Photos from the image-classification dataset "images" in the GitHub repository Maria-120904/Lane-Detection. Its 5 classes are: intersection, left curve, no visible path, right curve, straight.

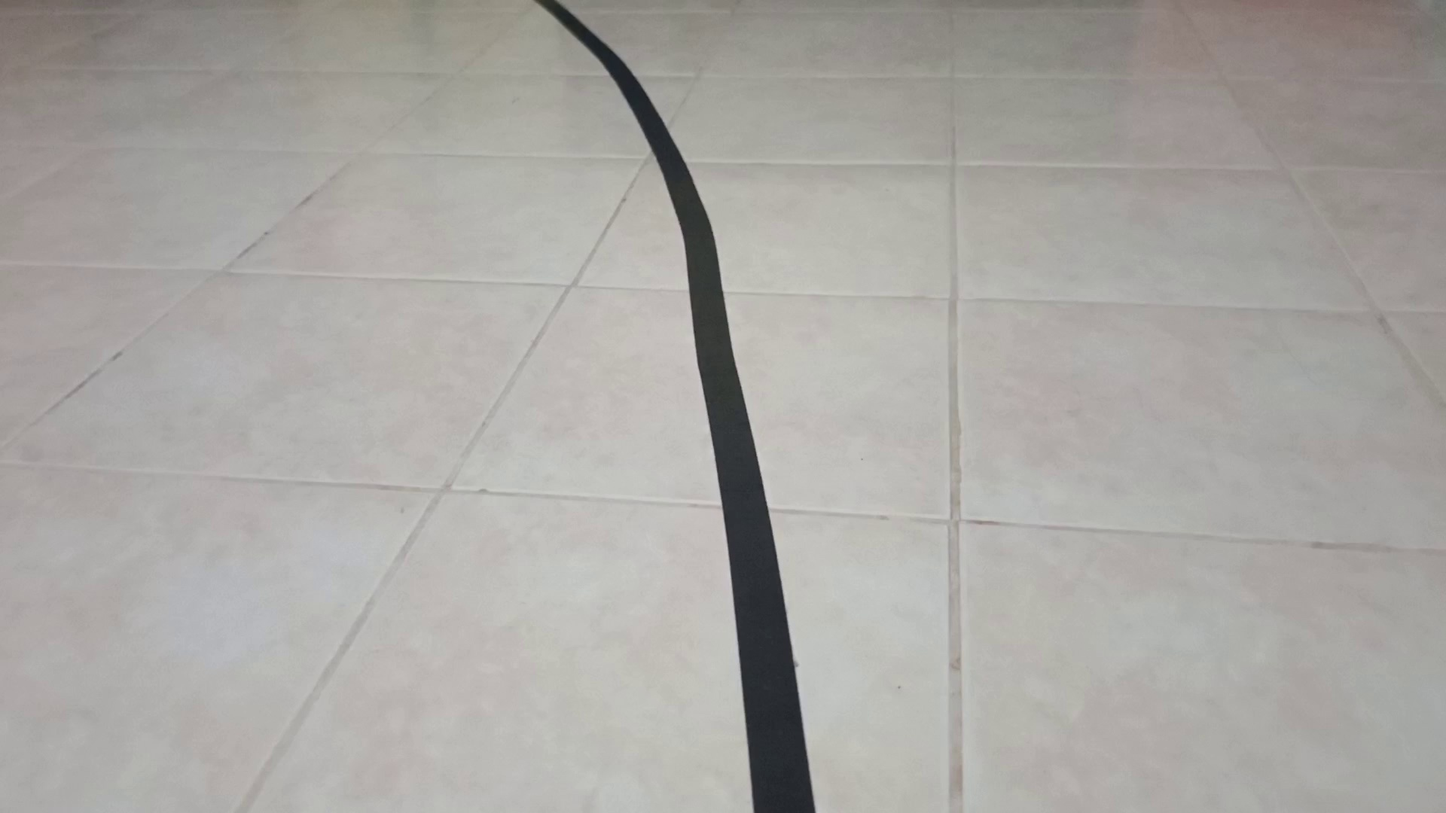
Label: left curve

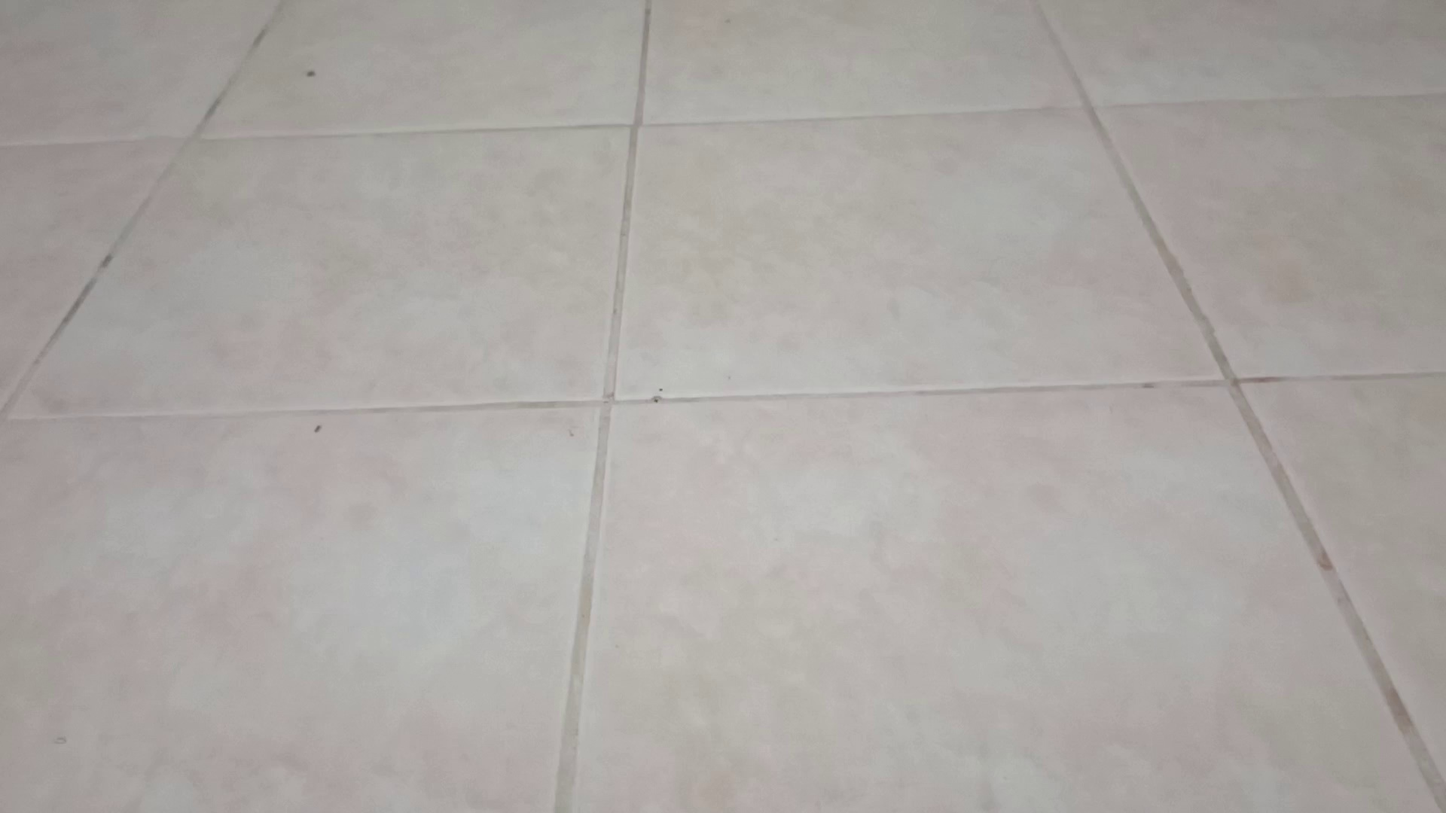
Label: no visible path

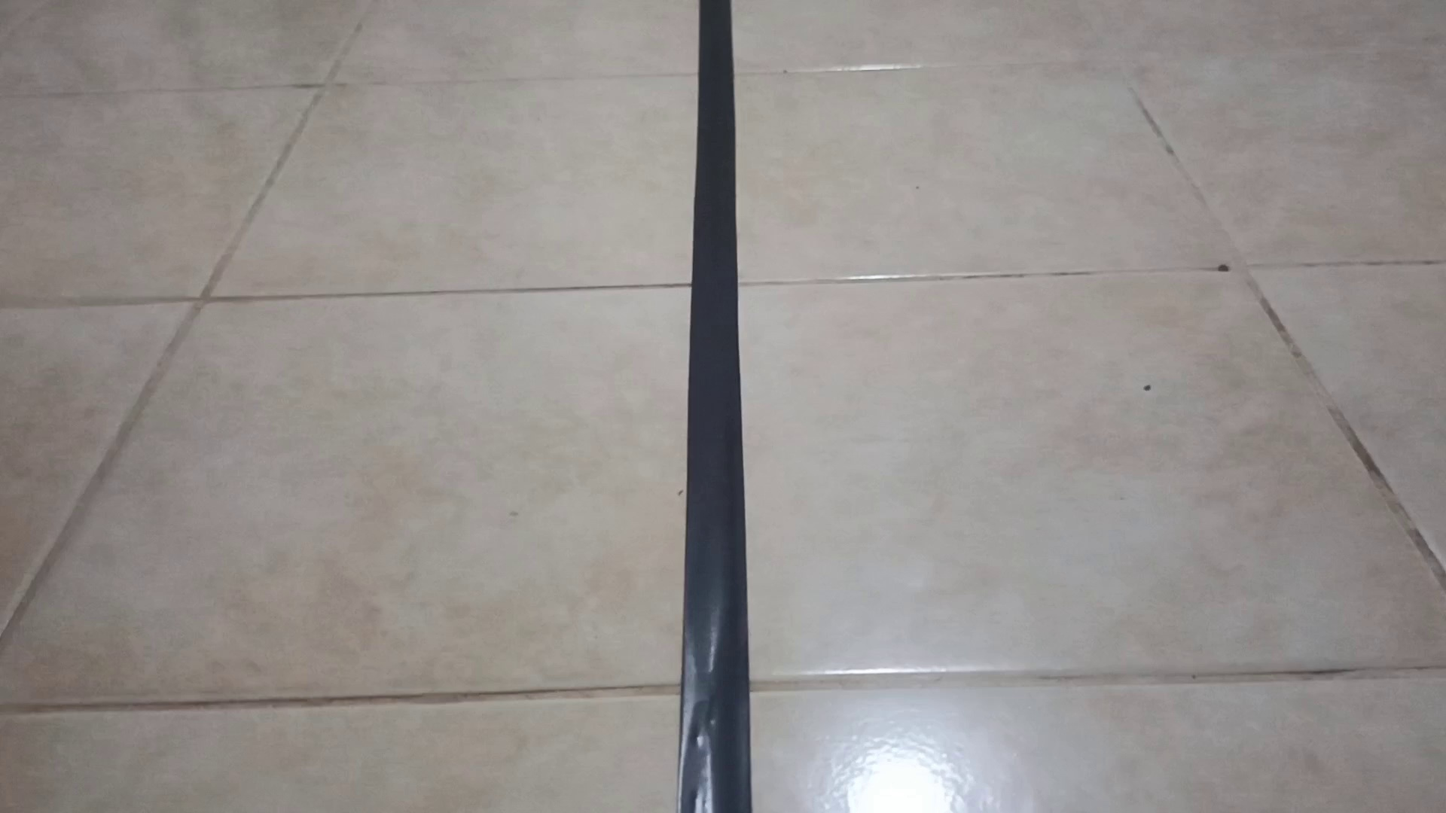
Label: straight

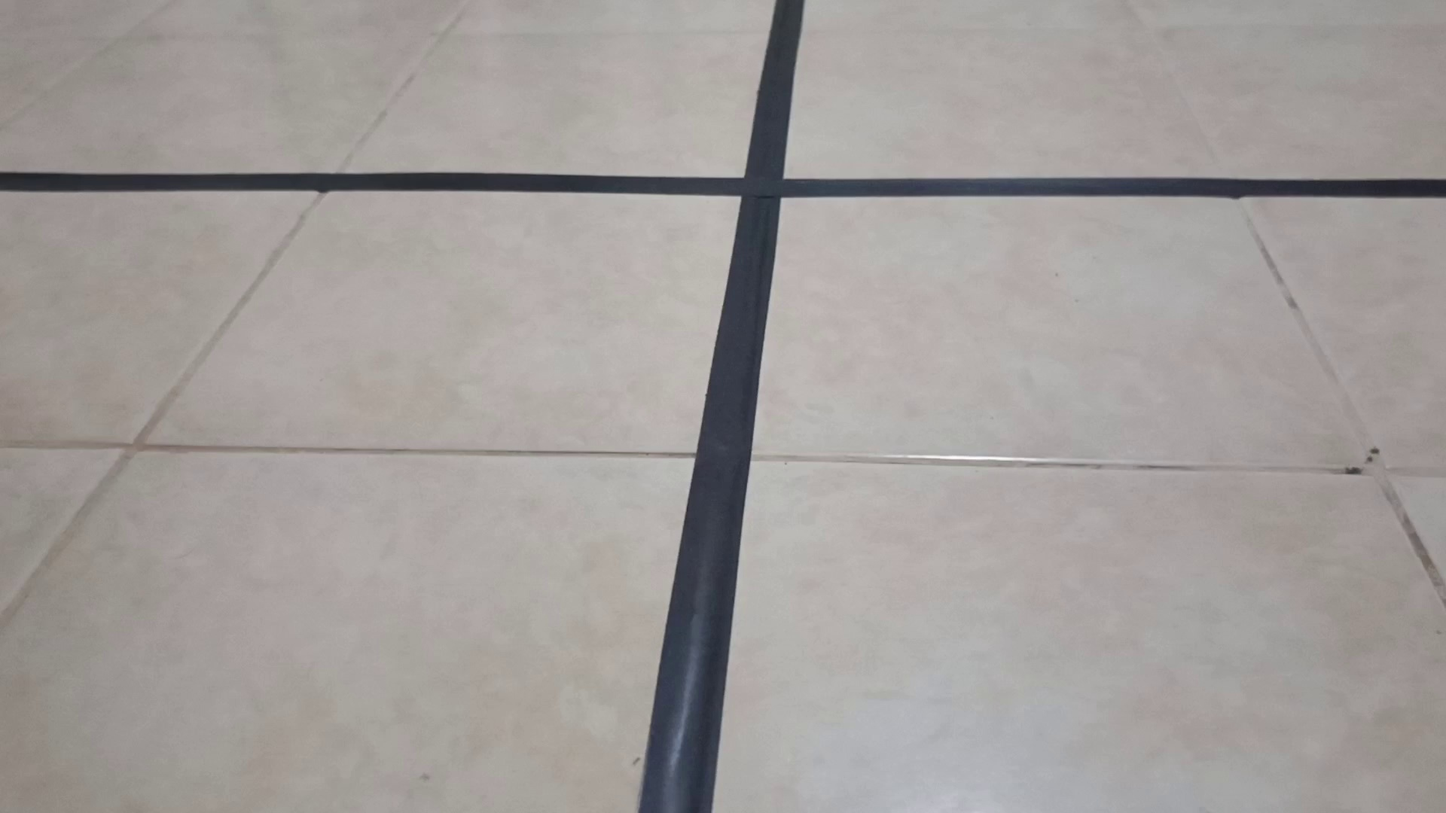
Label: intersection

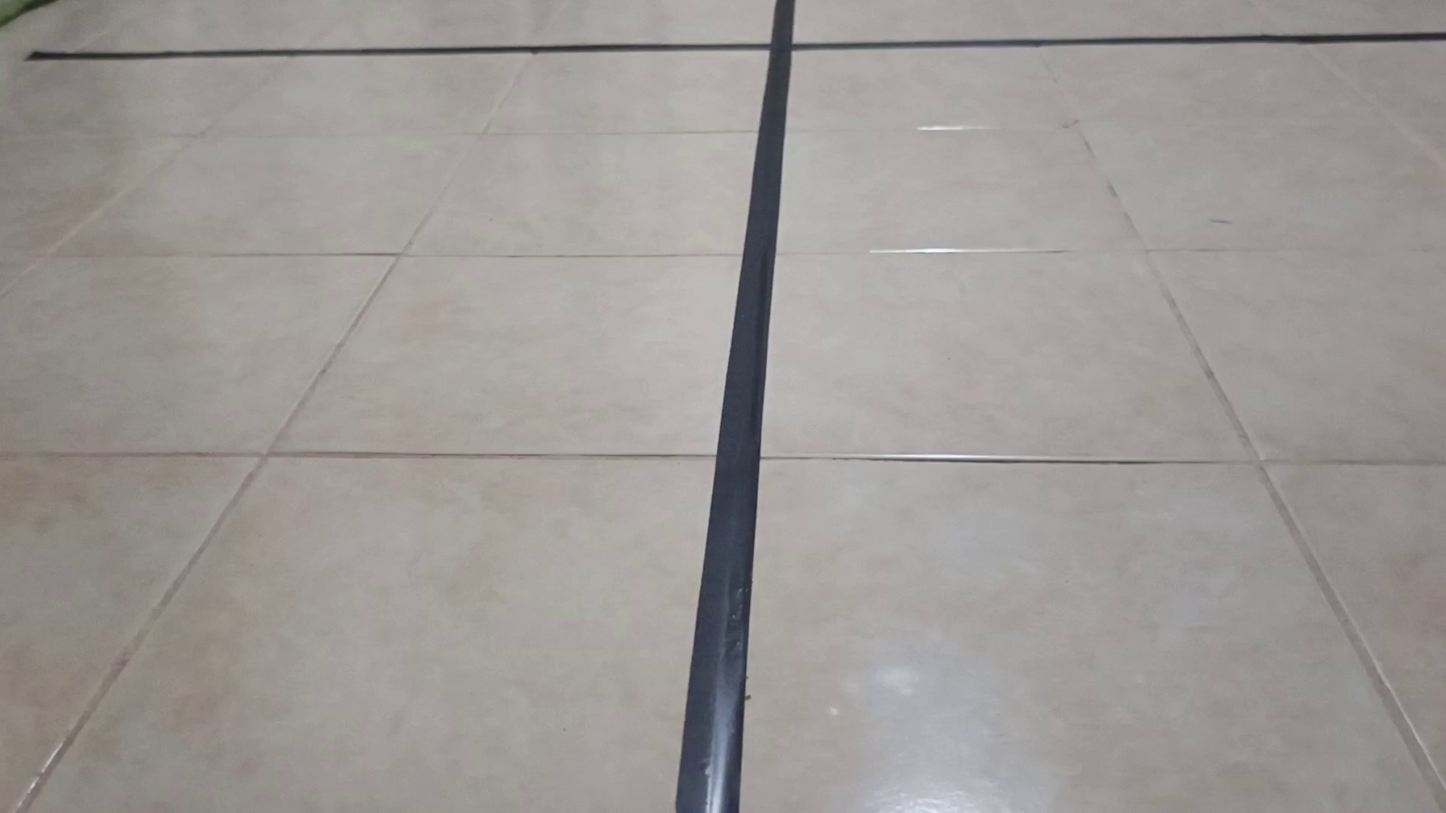
Label: intersection

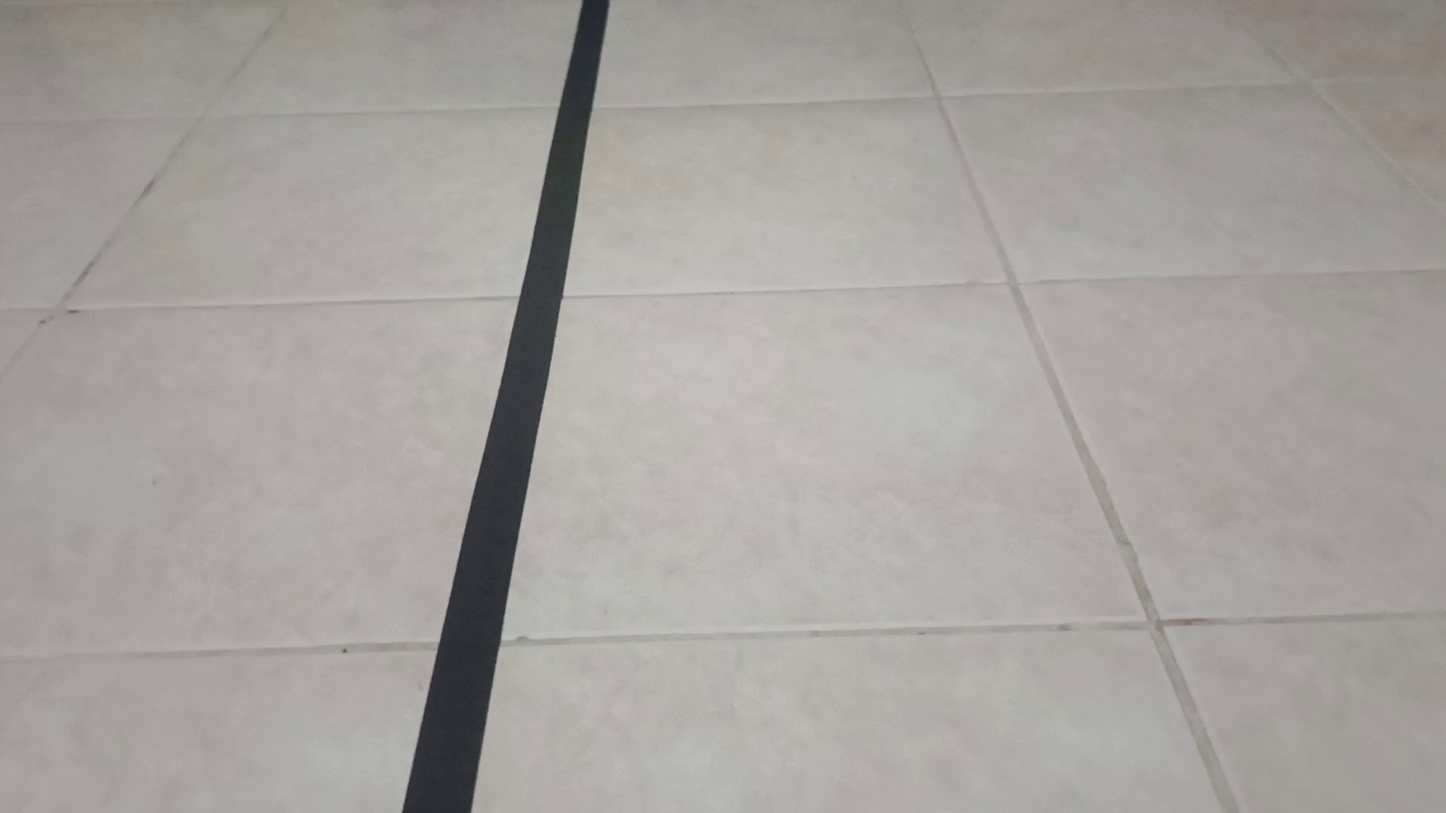
Label: straight
